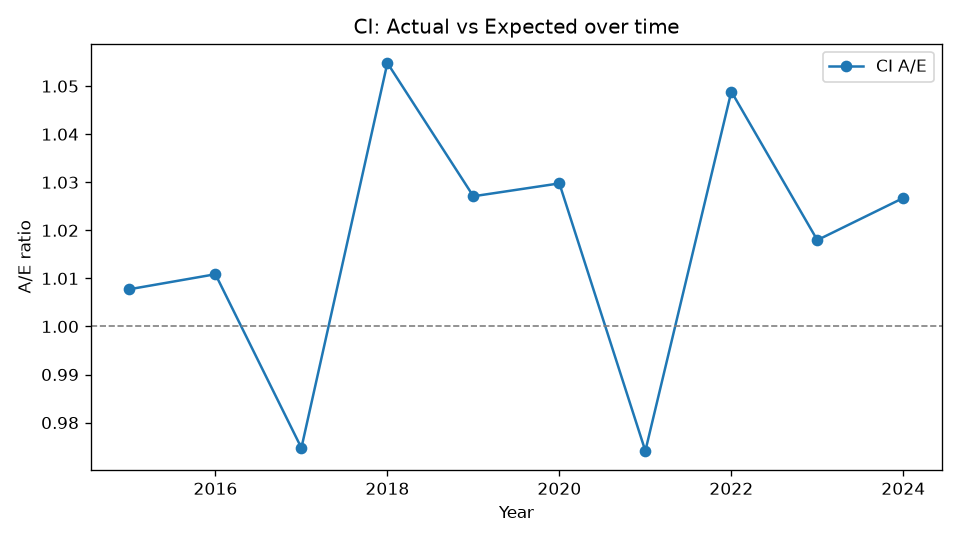

Data behind this chart, as committed beside it:
Year, Actual, Expected, AE
2015, 601, 596.4, 1.008
2016, 728, 720.2, 1.011
2017, 816, 837.1, 0.9747
2018, 1016, 963.2, 1.055
2019, 1127, 1097, 1.027
2020, 1276, 1239, 1.03
2021, 1350, 1386, 0.9741
2022, 1624, 1548, 1.049
2023, 1750, 1719, 1.018
2024, 1944, 1893, 1.027
